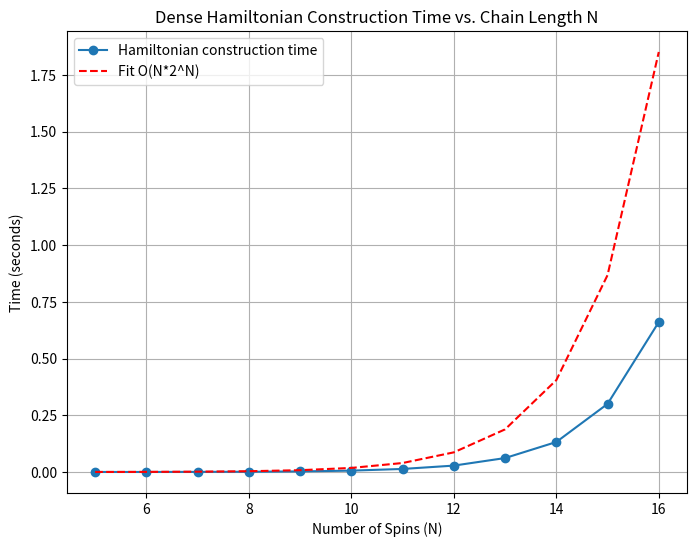
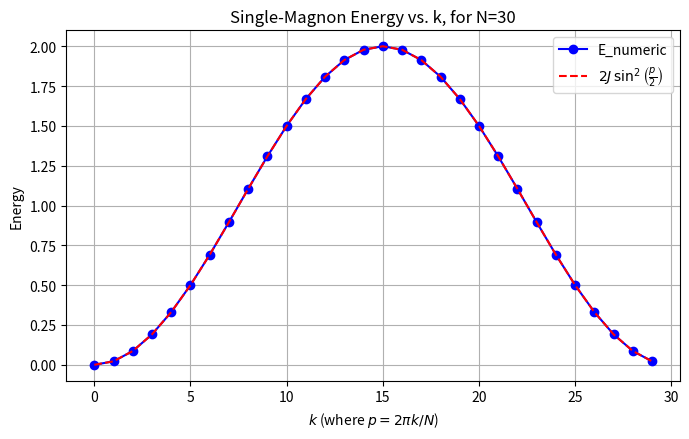

Here is the Python script that generated these plots, in order:
import numpy as np
from scipy.sparse import coo_matrix
import time
from matplotlib import pyplot as plt

def build_heisenberg_xxx(N, J=1.0):
    """
    Build the Heisenberg XXX Hamiltonian matrix for N sites with periodic
    boundary conditions, returning a sparse (2^N x 2^N) matrix in CSR format.

    H = J * sum_{i=0}^{N-1} [ S^z_i S^z_{i+1} + 0.5 * ( S^+_i S^-_{i+1} + S^-_i S^+_{i+1} ) ],
    with site indices taken modulo N.
    """
    dim = 2**N

    # Precompute S^z for each site in each basis state
    # s_z_state[s, i] = +1/2 if spin i is up in basis state s, else -1/2
    s_z_state = np.zeros((dim, N), dtype=np.float64)
    for s in range(dim):
        for i in range(N):
            if ((s >> i) & 1) == 1:  # bit i set => spin up
                s_z_state[s, i] = +0.5
            else:
                s_z_state[s, i] = -0.5

    # Helper function: flip bit i in state s
    def flip_spin(state, i):
        return state ^ (1 << i)

    # Lists to accumulate the nonzero entries in COO format
    row_indices = []
    col_indices = []
    values = []

    # Build the Hamiltonian
    for s in range(dim):
        # ----- Diagonal part: sum over neighbors i, (i+1) -----
        diag_val = 0.0
        for i in range(N):
            j = (i + 1) % N
            diag_val += s_z_state[s, i] * s_z_state[s, j]

        if diag_val != 0.0:
            row_indices.append(s)
            col_indices.append(s)
            values.append(diag_val)

        # ----- Off-diagonal (flip-flop) -----
        for i in range(N):
            j = (i + 1) % N

            bit_i = (s >> i) & 1
            bit_j = (s >> j) & 1

            # S^+_i S^-_j: site i down (0), site j up (1)
            if bit_i == 0 and bit_j == 1:
                s_prime = flip_spin(s, i)
                s_prime = flip_spin(s_prime, j)
                row_indices.append(s_prime)
                col_indices.append(s)
                values.append(0.5)  # coefficient

            # S^-_i S^+_j: site i up (1), site j down (0)
            if bit_i == 1 and bit_j == 0:
                s_prime = flip_spin(s, i)
                s_prime = flip_spin(s_prime, j)
                row_indices.append(s_prime)
                col_indices.append(s)
                values.append(0.5)  # coefficient

    # Build a COO matrix then convert to CSR
    H_coo = coo_matrix(
        (values, (row_indices, col_indices)),
         shape=(dim, dim),
         dtype=np.float64
    )
    
    # Multiply by J if desired
    H_coo.data *= J
    
    # Finally convert to CSR for more efficient linear algebra
    H_csr = H_coo.tocsr()
    return H_csr

# Example usage

N = 3
J = 1.0
H = build_heisenberg_xxx(N, J)
print("Dimension:", H.shape)
print("Sparsity:", H.nnz)
# For small N, convert to dense for inspection
print(H.toarray())


print('Time complexity of the Heisenberg Hamiltonian is O(N*2^N)')
# --- Timing study for various N ---
# (Using small N only, since the Hilbert space size is 2^N.)
Ns = range(5,17)
times = []
fit = []
start = 0
for n in Ns:
    start = time.perf_counter()
    _ = build_heisenberg_xxx(n, J)
    end = time.perf_counter()
    dt = end - start
    times.append(dt)
    if n == 5:
        fit.append(dt)
        save = dt
    else:
        fit.append(save*(n/5)*(2**(n-5)))
    print(f"N = {n:2d}, Hilbert space dimension = {2**n:5d}, construction time = {dt:.6f} sec")
    
    # Plot the construction time versus N.
plt.figure(figsize=(8, 6))
plt.plot(Ns, times, 'o-', label='Hamiltonian construction time')
plt.plot(Ns, fit, 'r--', label='Fit O(N*2^N)')
plt.xlabel("Number of Spins (N)")
plt.ylabel("Time (seconds)")
plt.title("Dense Hamiltonian Construction Time vs. Chain Length N")
plt.grid(True)
plt.legend()
plt.show()
plt.savefig("heisenberg_timing.png")

# ========================================
# QR Algorithm for Diagonalization
# ========================================

def qr_eigen(A, max_iter=1000, tol=1e-8):
    """
    Compute eigenvalues, eigenvectors, and the (nearly) diagonalized matrix using the QR algorithm.
    
    Note: For matrices with repeated eigenvalues, the result may only be block diagonal.
    """
    n = A.shape[0]
    Ak = A.copy()
    Q_total = np.eye(n)
    
    for iteration in range(max_iter):
        Q, R = np.linalg.qr(Ak)
        Ak_new = R @ Q
        Q_total = Q_total @ Q
        
        # Check convergence based on the Frobenius norm of the change.
        if np.linalg.norm(Ak_new - Ak, ord='fro') < tol:
            print(f"Converged in {iteration+1} iterations.")
            Ak = Ak_new
            break
        Ak = Ak_new

    eigenvalues = np.diag(Ak)
    eigenvectors = Q_total
    diagonalized_matrix = Ak
    return eigenvalues, eigenvectors, diagonalized_matrix
def qr_diagonalize_dp(H, iteration=0, max_iterations=1000, tolerance=1e-12, dp=None):
    """
    Recursively performs the basic QR iteration to (approximately) diagonalize H,
    using a top-down dynamic programming approach.

    Parameters
    ----------
    H : numpy.ndarray
        The matrix to diagonalize (assumed square).
    iteration : int
        Current iteration index.
    max_iterations : int
        Maximum allowed number of QR iterations.
    tolerance : float
        Convergence tolerance on off-diagonal norm.
    dp : dict or None
        A dictionary for caching intermediate results:
          dp[k] = the matrix at iteration k.
        If None, a new dictionary is created at the start.

    Returns
    -------
    H_diag : numpy.ndarray
        The matrix after convergence (or reaching the max iterations),
        which should be close to diagonal.
    """
    # If this is the first call, initialize the dictionary with the starting matrix
    if dp is None:
        dp = {}
        # Convert H to float to avoid in-place modifications of the original
        dp[0] = H.astype(float).copy()
    
    # Retrieve the matrix for the current iteration
    H_current = dp[iteration]

    # ----- Stopping condition if we've reached max_iterations -----
    if iteration >= max_iterations:
        return H_current

    # ----- Perform a QR decomposition on H_current -----
    Q, R = np.linalg.qr(H_current)
    H_next = R @ Q  # The next iterate

    # ----- Check convergence by looking at off-diagonal norm -----
    # We measure how large the off-diagonal elements are.
    off_diag = H_next - np.diag(np.diag(H_next))
    off_diag_norm = np.linalg.norm(off_diag, ord='fro')
    if off_diag_norm < tolerance:
        return H_next  # Converged enough

    # ----- Store this next result in dp -----
    dp[iteration + 1] = H_next

    # ----- Recursive call for the next iteration -----
    return qr_diagonalize_dp(H_next, iteration + 1, max_iterations, tolerance, dp=dp)

# --- Example: Diagonalizing the Hamiltonian for N=3 ---
# (For the QR algorithm, we work with a dense matrix.)
H=build_heisenberg_xxx(2, J)
H_dense = H.toarray()

# Perform the QR diagonalization (recursive DP)
H_diagonal_approx = qr_diagonalize_dp(H_dense, max_iterations=200, tolerance=1e-12)
threshold = 0.01
H_diagonal_approx[np.abs(H_diagonal_approx) < threshold] = 0.0
print("\nMatrix after QR algorithm:\n", H_diagonal_approx)
print("Off-diagonal norm:", np.linalg.norm(H_diagonal_approx - np.diag(np.diag(H_diagonal_approx))))

# Compare with numpy's built-in eigenvalues
w, v = np.linalg.eigh(H_dense)  # exact diagonalization of a symmetric/hermitian matrix
print("\nEigenvalues (np.linalg.eigh):\n", w)
print("\nDiagonal from QR result:\n", np.diag(H_diagonal_approx))

from scipy.linalg import lu_factor, lu_solve

def greens_function_lu(H, omega):
    """
    Compute G(omega) = (omega I - H)^(-1) using LU factorization.
    Returns the full NxN inverse as a NumPy array.

    Parameters
    ----------
    H : (N,N) ndarray (real symmetric Hermitian)
    omega : float

    Returns
    -------
    G : (N,N) ndarray, the Green's function at frequency omega.
    """
    N = H.shape[0]
    A = omega * np.eye(N) - H
    # Factor A = L U (with partial pivot)
    lu, piv = lu_factor(A)
    
    # We want the inverse of A => solve A X = I for X
    # Do this column-by-column
    I = np.eye(N)
    G = np.zeros((N, N), dtype=A.dtype)
    for col_idx in range(N):
        e_col = I[:, col_idx]   # standard basis vector
        x_col = lu_solve((lu, piv), e_col)
        G[:, col_idx] = x_col
    return G

def greens_function_cholesky(H, omega):
    """
    Compute G(omega) = (omega I - H)^(-1) using Cholesky factorization,
    assuming (omega I - H) is positive definite.

    Parameters
    ----------
    H : (N,N) real-symmetric (Hermitian)
    omega : float

    Returns
    -------
    G : (N,N) ndarray, Green's function at frequency omega.
    """
    N = H.shape[0]
    A = omega * np.eye(N) - H
    
    # Cholesky factorization A = L L^T  (requires A to be positive definite)
    L = np.linalg.cholesky(A)
    
    # Solve for inverse by columns: A X = I => X = A^-1
    I = np.eye(N)
    G = np.zeros((N, N), dtype=A.dtype)
    for col_idx in range(N):
        # Step 1: Solve L * y = e_col
        e_col = I[:, col_idx]
        y = np.linalg.solve(L, e_col)
        # Step 2: Solve L^T * x = y
        x = np.linalg.solve(L.T, y)
        G[:, col_idx] = x
    
    return G
def main_greens_function(N=16):
    H = build_heisenberg_xxx(N, J=1.0).toarray()
        # 2) Get eigenvalues to identify spectral range
    evals, evecs = np.linalg.eigh(H)
    lam_min = np.min(evals)
    lam_max = np.max(evals)
    print(f"H has eigenvalues in [{lam_min:.3f}, {lam_max:.3f}]")
    print(sorted([round(val, 2) for val in evals]))

        # 3) Choose frequency range
    w_vals = np.linspace(lam_min - 0.5, lam_max + 0.5, 300)  # 300 points

    traces = []
    for w in w_vals:
        A = w * np.eye(2**N) - H
            # We skip singularities if the matrix is near singular
        if np.linalg.cond(A) > 1e12: 
            # skip or set some large placeholder
            traces.append(np.nan)
            continue
        print(w)
        G_w = greens_function_lu(H, w)
            # sum of diagonal
        trace_val = np.trace(G_w)
        traces.append(trace_val)

        # 4) Plot
    plt.figure(figsize=(7, 4.5))
    plt.plot(w_vals, traces, marker='o', markersize=2, linestyle='-', label=r'$ \mathrm{Tr}[G(\omega)]$')
    plt.axvline(lam_min, color='gray', linestyle='--', label='Min eigenvalue')
    plt.axvline(lam_max, color='gray', linestyle='--', label='Max eigenvalue')
    plt.xlabel(r'$\omega$')
    plt.ylabel(r'$\mathrm{Tr}[G(\omega)]$')
    plt.title(f'Green\'s function trace vs. frequency (N={N})')
    plt.legend()
    plt.grid(True)
    plt.tight_layout()
    plt.show()
    plt.savefig("trace_vs_frequency.png")

#main_greens_function(N=10)

def build_single_magnon_matrix(N, J=1.0):
    """
    Produces a single-magnon subspace Hamiltonian whose energies
    match E(p) = 2J sin^2(p/2), from 0 up to 2J.
    """
    M = np.zeros((N, N), dtype=float)
    for n in range(N):
        def Sz(i):
            # Down spin at site n => -1/2, all others +1/2
            return -0.5 if (i % N) == n else 0.5

        diag_val = (Sz(n-1)*Sz(n) + Sz(n)*Sz(n+1))  
        # Usually diag_val = -0.5 if the chain is "Heisenberg XXX."
        # We put a minus sign in front so it becomes +0.5, etc.
        M[n, n] = -diag_val * J

        # Flip-flop signs also negated:
        M[(n+1) % N, n] -= 0.5 * J
        M[(n-1) % N, n] -= 0.5 * J
    M += 0.5 * np.eye(N)

    return M
def energy_of_magnon(M, p):
    """
    Given the NxN matrix M (representing H in the single spin-down subspace),
    compute E(p) = <p|M|p> / <p|p>,
    where |p>_n = e^{i p n}, n=0..N-1.
    M must be NxN. p is a float.

    Returns the real number E(p).
    """
    N = M.shape[0]
    # Construct the vector v_p of shape (N,)
    # v_p(n) = e^{ i p n }, but we can keep it as complex128
    n_array = np.arange(N)
    v_p = np.exp(1j * p * n_array)

    # <p|p> = sum_n |v_p(n)|^2 = N
    norm_p = np.sqrt(np.vdot(v_p, v_p))  # Should be sqrt(N)
    # For clarity, let's keep the vector normalized:
    v_p = v_p / norm_p

    # Compute w = M|p>
    w = M @ v_p  # matrix-vector product (N,)

    # Then E = <p|w>
    E = np.vdot(v_p, w)  # a complex number in general, but should be real
    return E.real
import matplotlib.pyplot as plt

def main_magnon_dispersion(N=30, J=1.0):
    # 1) Build the single-magnon Hamiltonian matrix of size NxN
    M = build_single_magnon_matrix(N, J=J)
    
    # 2) For each k, define p = 2 pi k / N,
    #    compute E_num(k), and compare with E_theory(k) = 2J sin^2(p/2).
    ks = np.arange(N)
    p_vals = 2.0 * np.pi * ks / N
    
    E_numeric = []
    E_theory = []
    
    for p in p_vals:
        E_num = energy_of_magnon(M, p)
        E_numeric.append(E_num)
        
        E_th = 2.0 * J * (np.sin(p/2.0))**2
        E_theory.append(E_th)
    
    E_numeric = np.array(E_numeric)
    E_theory = np.array(E_theory)
    
    # 3) Plot
    plt.figure(figsize=(7,4.5))
    plt.plot(ks, E_numeric, 'bo-', label='E_numeric')
    plt.plot(ks, E_theory, 'r--', label=r'$2J\,\sin^2\left(\frac{p}{2}\right)$')
    plt.title(f"Single-Magnon Energy vs. k, for N={N}")
    plt.xlabel(r"$k$ (where $p = 2\pi k/N$)")
    plt.ylabel(r"Energy")
    plt.grid(True)
    plt.legend()
    plt.tight_layout()
    plt.show()
    plt.savefig("magnon_dispersion.png")

main_magnon_dispersion(N=30, J=1.0)
